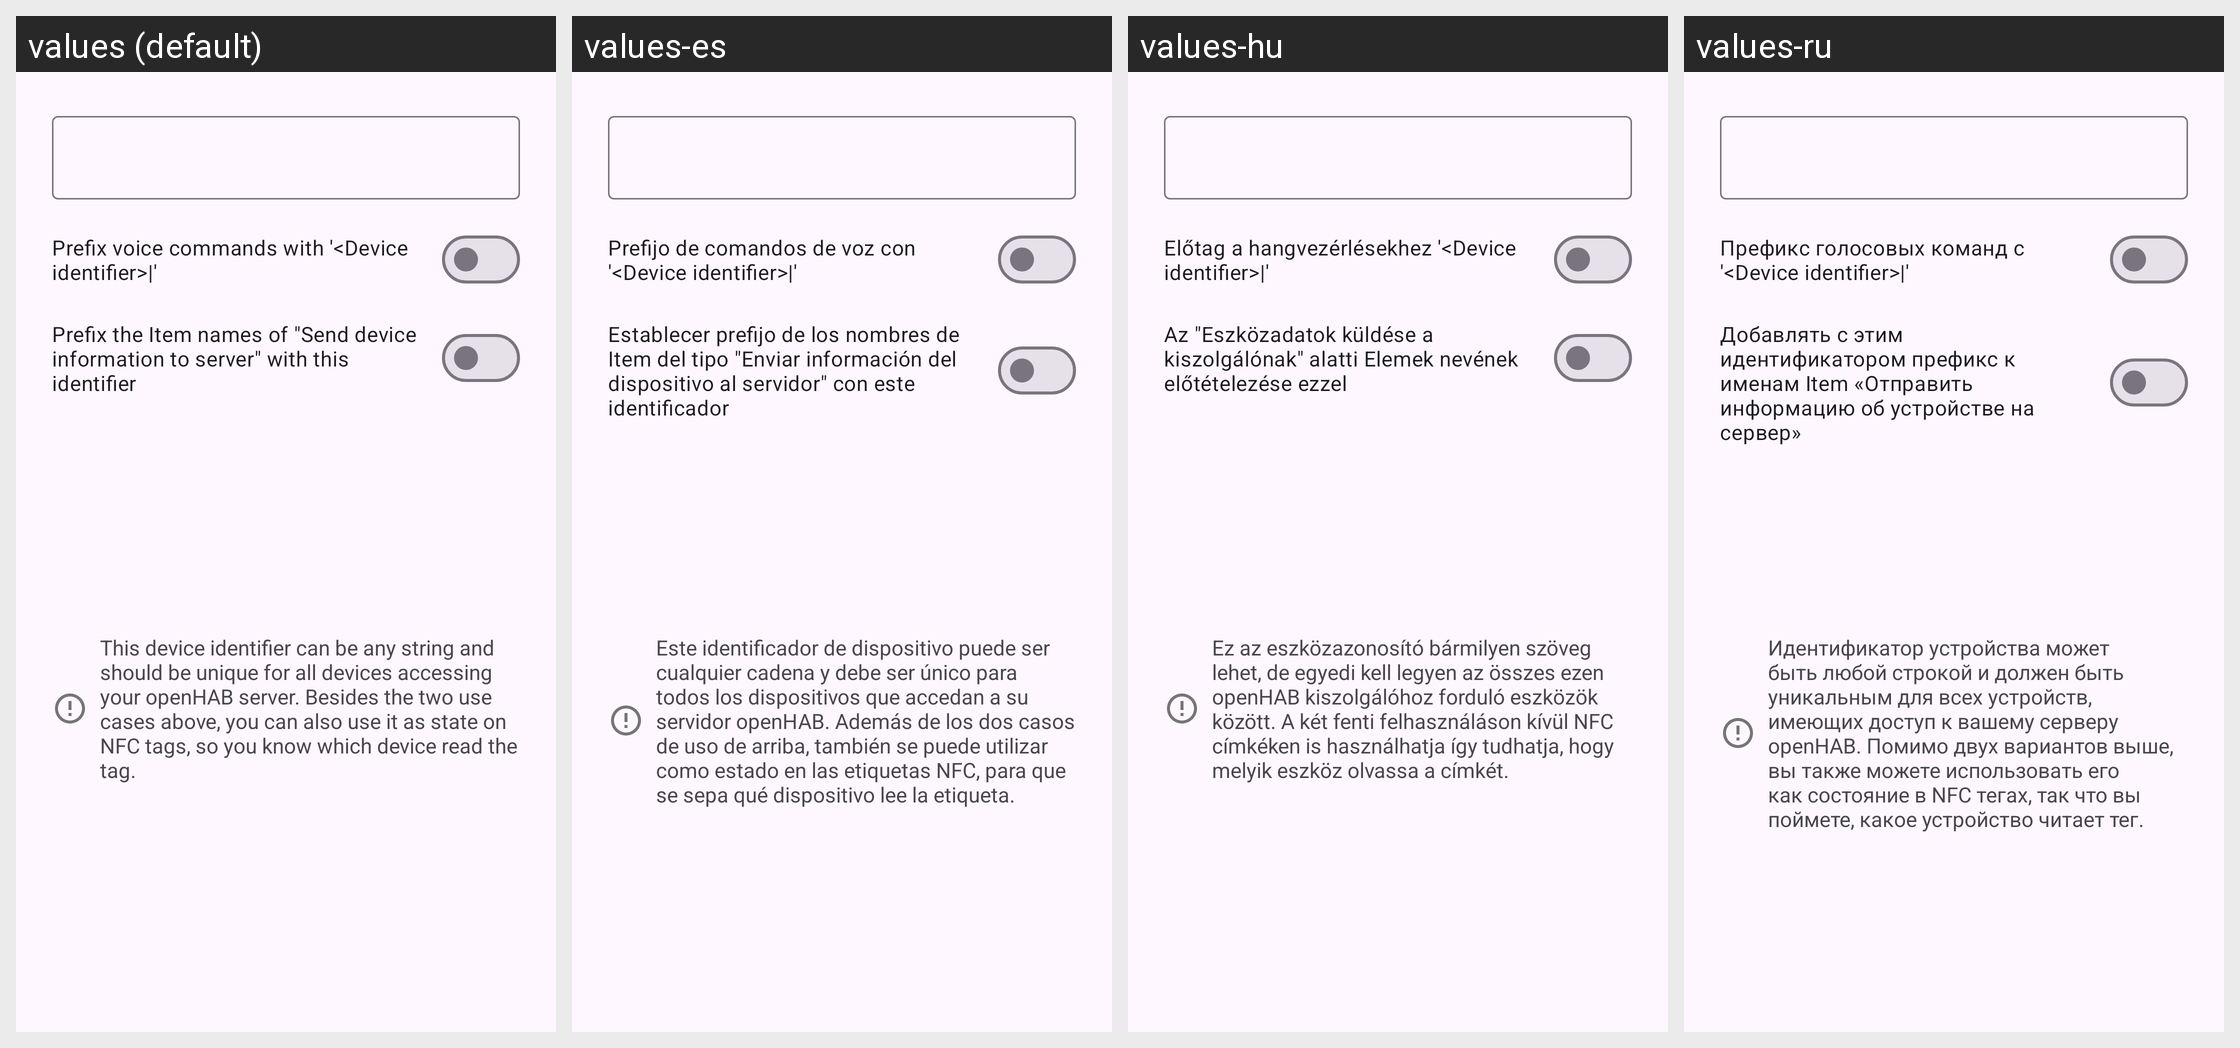

The Android screen above is rendered under several locales of the same app. Produce the string resources it draws, with the default and per-locale values.
Android screen res/layout/pref_dialog_device_identifier.xml rendered under 4 locales, left to right: values (default), values-es, values-hu, values-ru. Device: Nexus 5 (rendered at 1080×1920; each locale shown at half size, 540×960, under a caption strip naming it); theme openHAB.Launch.
Other locales in the repository, not shown: values-ar, values-bg, values-ca, values-cs, values-de, values-el, values-es-rUS, values-et, values-fi, values-fr, values-he, values-id, values-in, values-it, values-iw, values-ja, values-lb, values-lt, values-nb, values-nl, values-no, values-pl, values-pt, values-pt-rBR, values-ro, values-sl, values-sr, values-sv, values-tl, values-tr, values-uk, values-vi, values-zh-rCN.
Strings drawn on this screen, with the default value and each locale's value (text and hints the layout hard-codes, and strings that could not be matched under every locale, appear in the picture but are not listed):

device_identifier_prefix_voice
  values: Prefix voice commands with '<Device identifier>|'
  values-es: Prefijo de comandos de voz con '<Device identifier>|'
  values-hu: Előtag a hangvezérlésekhez '<Device identifier>|'
  values-ru: Префикс голосовых команд с '<Device identifier>|'

device_identifier_bg_tasks
  values: Prefix the Item names of "Send device information to server" with this identifier
  values-es: Establecer prefijo de los nombres de Item del tipo "Enviar información del dispositivo al servidor" con este identificador
  values-hu: Az "Eszközadatok küldése a kiszolgálónak" alatti Elemek nevének előtételezése ezzel
  values-ru: Добавлять с этим идентификатором префикс к именам Item «Отправить информацию об устройстве на сервер»

device_identifier_hint
  values: This device identifier can be any string and should be unique for all devices accessing your openHAB server. Besides the two use cases above, you can also use it as state on NFC tags, so you know which device read the tag.
  values-es: Este identificador de dispositivo puede ser cualquier cadena y debe ser único para todos los dispositivos que accedan a su servidor openHAB. Además de los dos casos de uso de arriba, también se puede utilizar como estado en las etiquetas NFC, para que se sepa qué dispositivo lee la etiqueta.
  values-hu: Ez az eszközazonosító bármilyen szöveg lehet, de egyedi kell legyen az összes ezen openHAB kiszolgálóhoz forduló eszközök között. A két fenti felhasználáson kívül NFC címkéken is használhatja így tudhatja, hogy melyik eszköz olvassa a címkét.
  values-ru: Идентификатор устройства может быть любой строкой и должен быть уникальным для всех устройств, имеющих доступ к вашему серверу openHAB. Помимо двух вариантов выше, вы также можете использовать его как состояние в NFC тегах, так что вы поймете, какое устройство читает тег.
